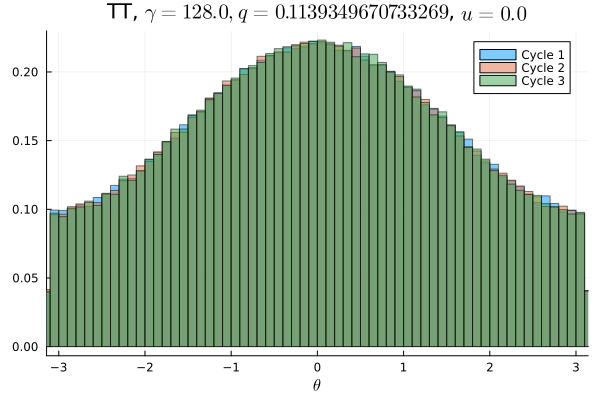

Data behind this chart, as committed beside it:
Cycle 1, Cycle 2, Cycle 3
0.006084, 0.006222, 0.005978
0.006319, 0.006012, 0.006272
0.006222, 0.006041, 0.0058
0.006266, 0.005947, 0.006034
0.006159, 0.006566, 0.006431
0.006428, 0.006544, 0.006287
0.006578, 0.006491, 0.006456
0.006419, 0.00665, 0.0066
0.006431, 0.006603, 0.006406
0.006938, 0.006606, 0.006669
0.006734, 0.006978, 0.006653
0.007216, 0.006919, 0.007119
0.007359, 0.007112, 0.007028
0.007397, 0.007434, 0.007381
0.007891, 0.007675, 0.007816
0.007506, 0.0078, 0.007575
0.007828, 0.008006, 0.007684
0.008238, 0.008253, 0.008162
0.008556, 0.008403, 0.008484
0.008559, 0.008666, 0.008581
0.008997, 0.008881, 0.008784
0.009256, 0.009028, 0.009272
0.009244, 0.009653, 0.009362
0.009434, 0.009791, 0.009925
0.01002, 0.009772, 0.01002
0.009947, 0.009759, 0.009838
0.0107, 0.01044, 0.01057
0.01068, 0.01036, 0.0106
0.01072, 0.01074, 0.01088
0.01116, 0.01141, 0.01108
0.01128, 0.01142, 0.01135
0.01155, 0.01148, 0.0117
0.01183, 0.01184, 0.01164
0.01209, 0.01219, 0.01202
0.01207, 0.01216, 0.01219
0.01232, 0.01235, 0.01241
0.01263, 0.01238, 0.01277
0.01279, 0.01272, 0.01298
0.01278, 0.01286, 0.01278
0.01309, 0.01319, 0.01293
0.0132, 0.01322, 0.0128
0.01349, 0.01351, 0.01392
0.01353, 0.01349, 0.01343
0.0135, 0.01347, 0.0136
0.01379, 0.01349, 0.01378
0.01348, 0.01367, 0.01388
0.01364, 0.01384, 0.0138
0.01386, 0.01396, 0.01397
0.01368, 0.01391, 0.01377
0.01406, 0.01382, 0.01407
0.01392, 0.01397, 0.01406
0.01397, 0.0138, 0.01408
0.01368, 0.01405, 0.01394
0.01356, 0.01388, 0.01361
0.01378, 0.01353, 0.0137
0.01349, 0.01343, 0.01397
0.01351, 0.01396, 0.01365
0.01378, 0.0135, 0.01313
0.01333, 0.01308, 0.01347
0.01305, 0.01294, 0.01353
... 40 more rows
